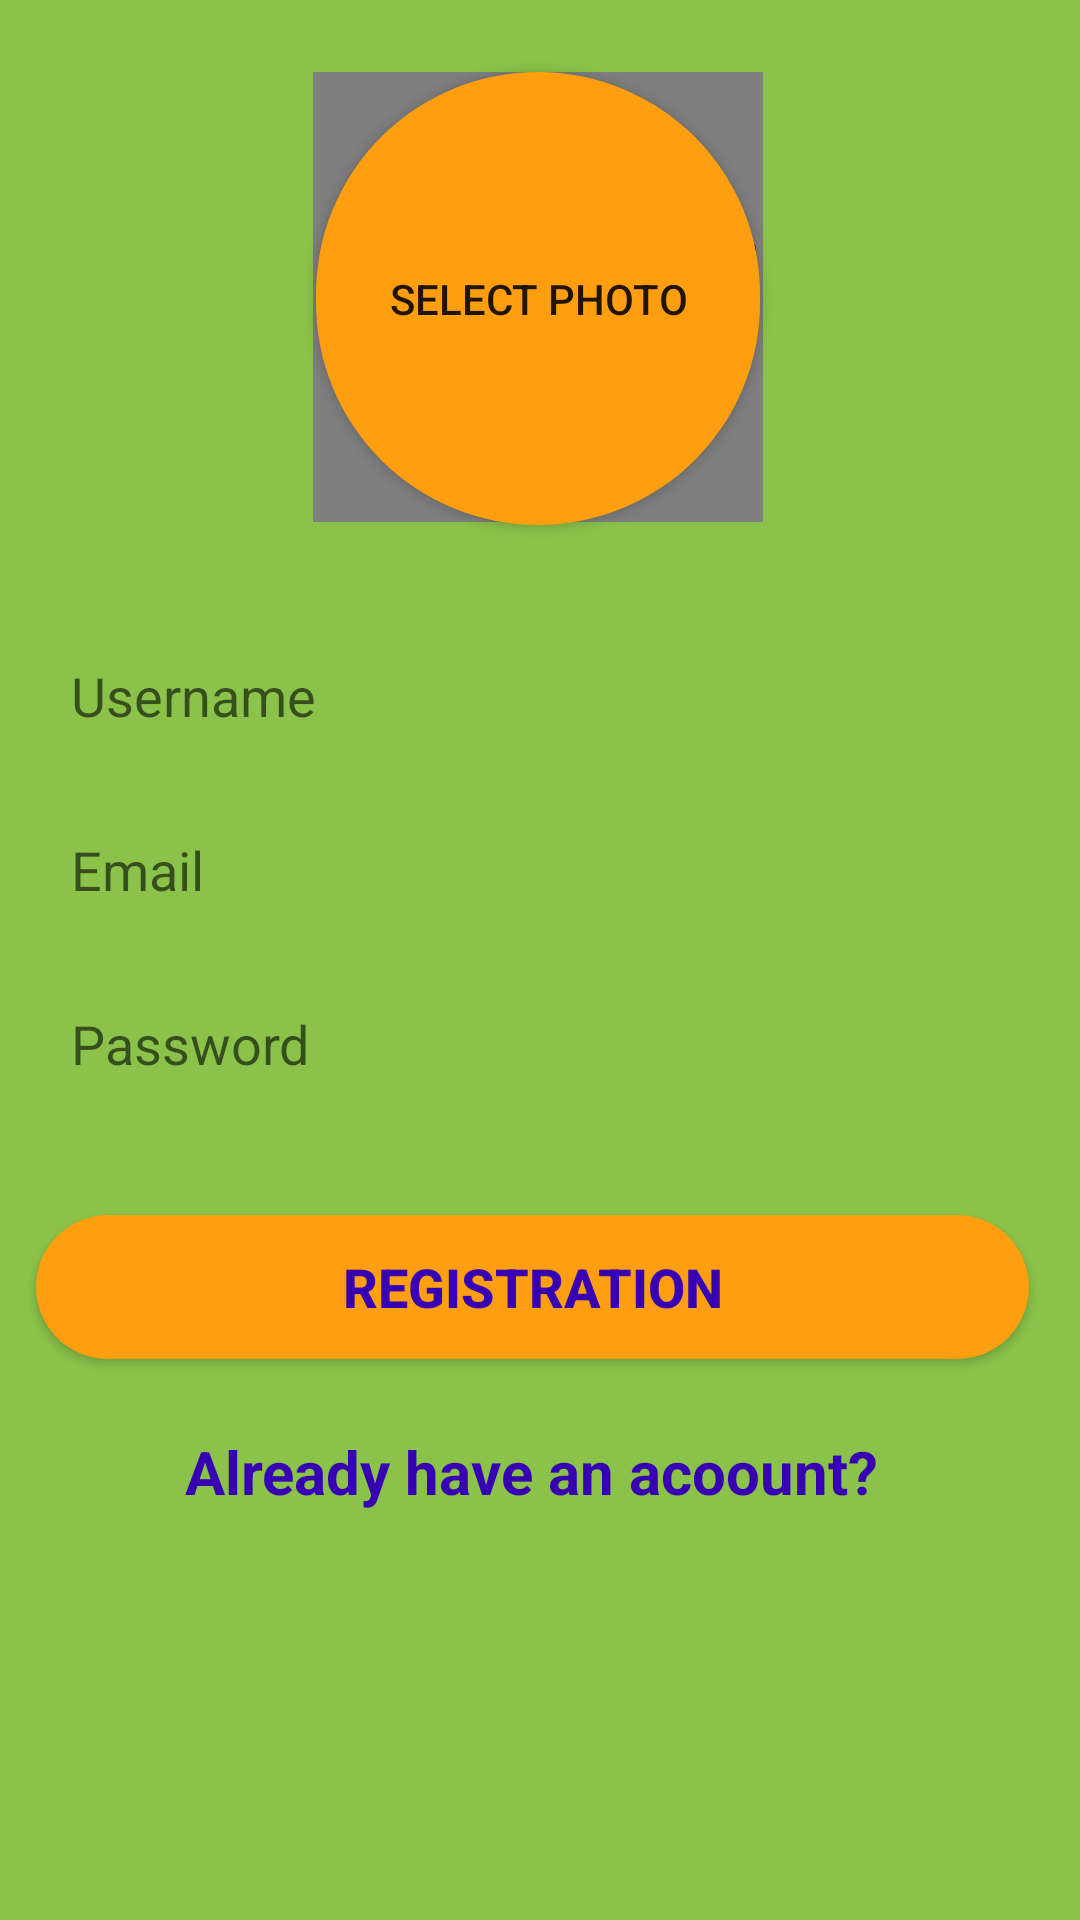

This screen was rendered from an Android layout file. Write that file and the resources it references.
<!-- AndroidManifest.xml: application theme Theme.Hasogo -->
<!-- res/layout/activity_register.xml -->
<?xml version="1.0" encoding="utf-8"?>
<androidx.constraintlayout.widget.ConstraintLayout xmlns:android="http://schemas.android.com/apk/res/android"
    xmlns:app="http://schemas.android.com/apk/res-auto"
    xmlns:tools="http://schemas.android.com/tools"
    android:layout_width="match_parent"
    android:layout_height="match_parent"
    android:background="#8BC34A"
    tools:context=".RegisterActivity">

    <EditText
        android:id="@+id/username_edittext_register"
        android:layout_width="347dp"
        android:layout_height="50dp"
        android:layout_marginStart="32dp"
        android:layout_marginTop="32dp"
        android:layout_marginEnd="32dp"
        android:background="@drawable/rounded_edittext_register_login"
        android:ems="10"
        android:hint="Username"
        android:inputType="textPersonName"
        android:paddingLeft="17dp"
        app:layout_constraintEnd_toEndOf="parent"
        app:layout_constraintStart_toStartOf="parent"
        app:layout_constraintTop_toBottomOf="@+id/selectphoto_button_register"
        tools:ignore="TextContrastCheck,TextContrastCheck" />

    <EditText
        android:id="@+id/email_edittext_register"
        style="@android:style/Widget.Material.EditText"
        android:layout_width="0dp"
        android:layout_height="50dp"
        android:layout_marginTop="8dp"
        android:background="@drawable/rounded_edittext_register_login"
        android:ems="10"
        android:hint="Email"
        android:inputType="textEmailAddress"
        android:paddingLeft="17dp"
        android:textAppearance="@style/TextAppearance.AppCompat.Medium"
        app:layout_constraintEnd_toEndOf="@+id/username_edittext_register"
        app:layout_constraintHorizontal_bias="0.0"
        app:layout_constraintStart_toStartOf="@+id/username_edittext_register"
        app:layout_constraintTop_toBottomOf="@+id/username_edittext_register" />

    <EditText
        android:id="@+id/password_edittext_register"
        style="@android:style/Widget.Material.EditText"
        android:layout_width="0dp"
        android:layout_height="50dp"
        android:layout_marginTop="8dp"
        android:background="@drawable/rounded_edittext_register_login"
        android:ems="10"
        android:hint="Password"
        android:inputType="textPassword"
        android:paddingLeft="17dp"
        android:textAppearance="@style/TextAppearance.AppCompat.Medium"
        app:layout_constraintEnd_toEndOf="@+id/email_edittext_register"
        app:layout_constraintStart_toStartOf="@+id/email_edittext_register"
        app:layout_constraintTop_toBottomOf="@+id/email_edittext_register" />

    <Button
        android:id="@+id/register_button_register"
        android:layout_width="331dp"
        android:layout_height="wrap_content"
        android:layout_marginTop="32dp"
        android:background="@drawable/rounded_button"
        android:text="Registration"
        android:textColor="@color/purple_700"
        android:textSize="18sp"
        android:textStyle="bold"
        app:layout_constraintEnd_toEndOf="@+id/password_edittext_register"
        app:layout_constraintHorizontal_bias="0.333"
        app:layout_constraintStart_toStartOf="@+id/password_edittext_register"
        app:layout_constraintTop_toBottomOf="@+id/password_edittext_register" />

    <TextView
        android:id="@+id/already_have_account_textview"
        android:layout_width="wrap_content"
        android:layout_height="wrap_content"
        android:layout_marginStart="8dp"
        android:layout_marginTop="24dp"
        android:layout_marginEnd="8dp"
        android:text="Already have an acoount?"
        android:textColor="@color/purple_700"
        android:textSize="20sp"
        android:textStyle="bold"
        app:layout_constraintEnd_toEndOf="@+id/register_button_register"
        app:layout_constraintHorizontal_bias="0.496"
        app:layout_constraintStart_toStartOf="@+id/register_button_register"
        app:layout_constraintTop_toBottomOf="@+id/register_button_register" />

    <Button
        android:id="@+id/selectphoto_button_register"
        android:layout_width="148dp"
        android:layout_height="151dp"
        android:layout_marginStart="165dp"
        android:layout_marginTop="24dp"
        android:layout_marginEnd="165dp"
        android:background="@drawable/rounded_select_photo_button"
        android:text="SELECT PHOTO"
        app:layout_constraintEnd_toEndOf="parent"
        app:layout_constraintHorizontal_bias="0.507"
        app:layout_constraintStart_toStartOf="parent"
        app:layout_constraintTop_toTopOf="parent" />

    <de.hdodenhof.circleimageview.CircleImageView
        android:id="@+id/selectphoto_imageview_register"
        app:civ_border_width="3dp"
        android:layout_width="150dp"
        android:layout_height="150dp"
        app:layout_constraintBottom_toBottomOf="@+id/selectphoto_button_register"
        app:layout_constraintEnd_toEndOf="@+id/selectphoto_button_register"
        app:layout_constraintStart_toStartOf="@+id/selectphoto_button_register"
        app:layout_constraintTop_toTopOf="@+id/selectphoto_button_register"
        app:layout_constraintVertical_bias="0.0" />

</androidx.constraintlayout.widget.ConstraintLayout>
<!-- resources referenced by this layout -->
<resources>
  <!-- drawable rounded_button (drawable) -->
  <?xml version="1.0" encoding="utf-8"?>
  <shape xmlns:android="http://schemas.android.com/apk/res/android">
   <solid android:color="#FF9F10" />
     <corners android:radius="25dp" />
  
  </shape>
  <!-- drawable rounded_select_photo_button (drawable) -->
  <?xml version="1.0" encoding="utf-8"?>
  <shape xmlns:android="http://schemas.android.com/apk/res/android">
  
      <solid android:color="#FF9F10"/>
      <corners android:radius="75dp"/>
  </shape>
  <style name="Theme.Hasogo" parent="Theme.AppCompat.Light.DarkActionBar">
          
          <item name="colorPrimary">@color/purple_500</item>
          <item name="colorPrimaryDark">@color/purple_700</item>
          <item name="colorAccent">@color/teal_200</item>
          
      </style>
  <!-- not gathered from this repository: default colours our renderer supplied (Android Studio template values) -->
  <color name="purple_500">#FF6200EE</color>
  <color name="purple_700">#FF3700B3</color>
  <color name="teal_200">#FF03DAC5</color>
</resources>
